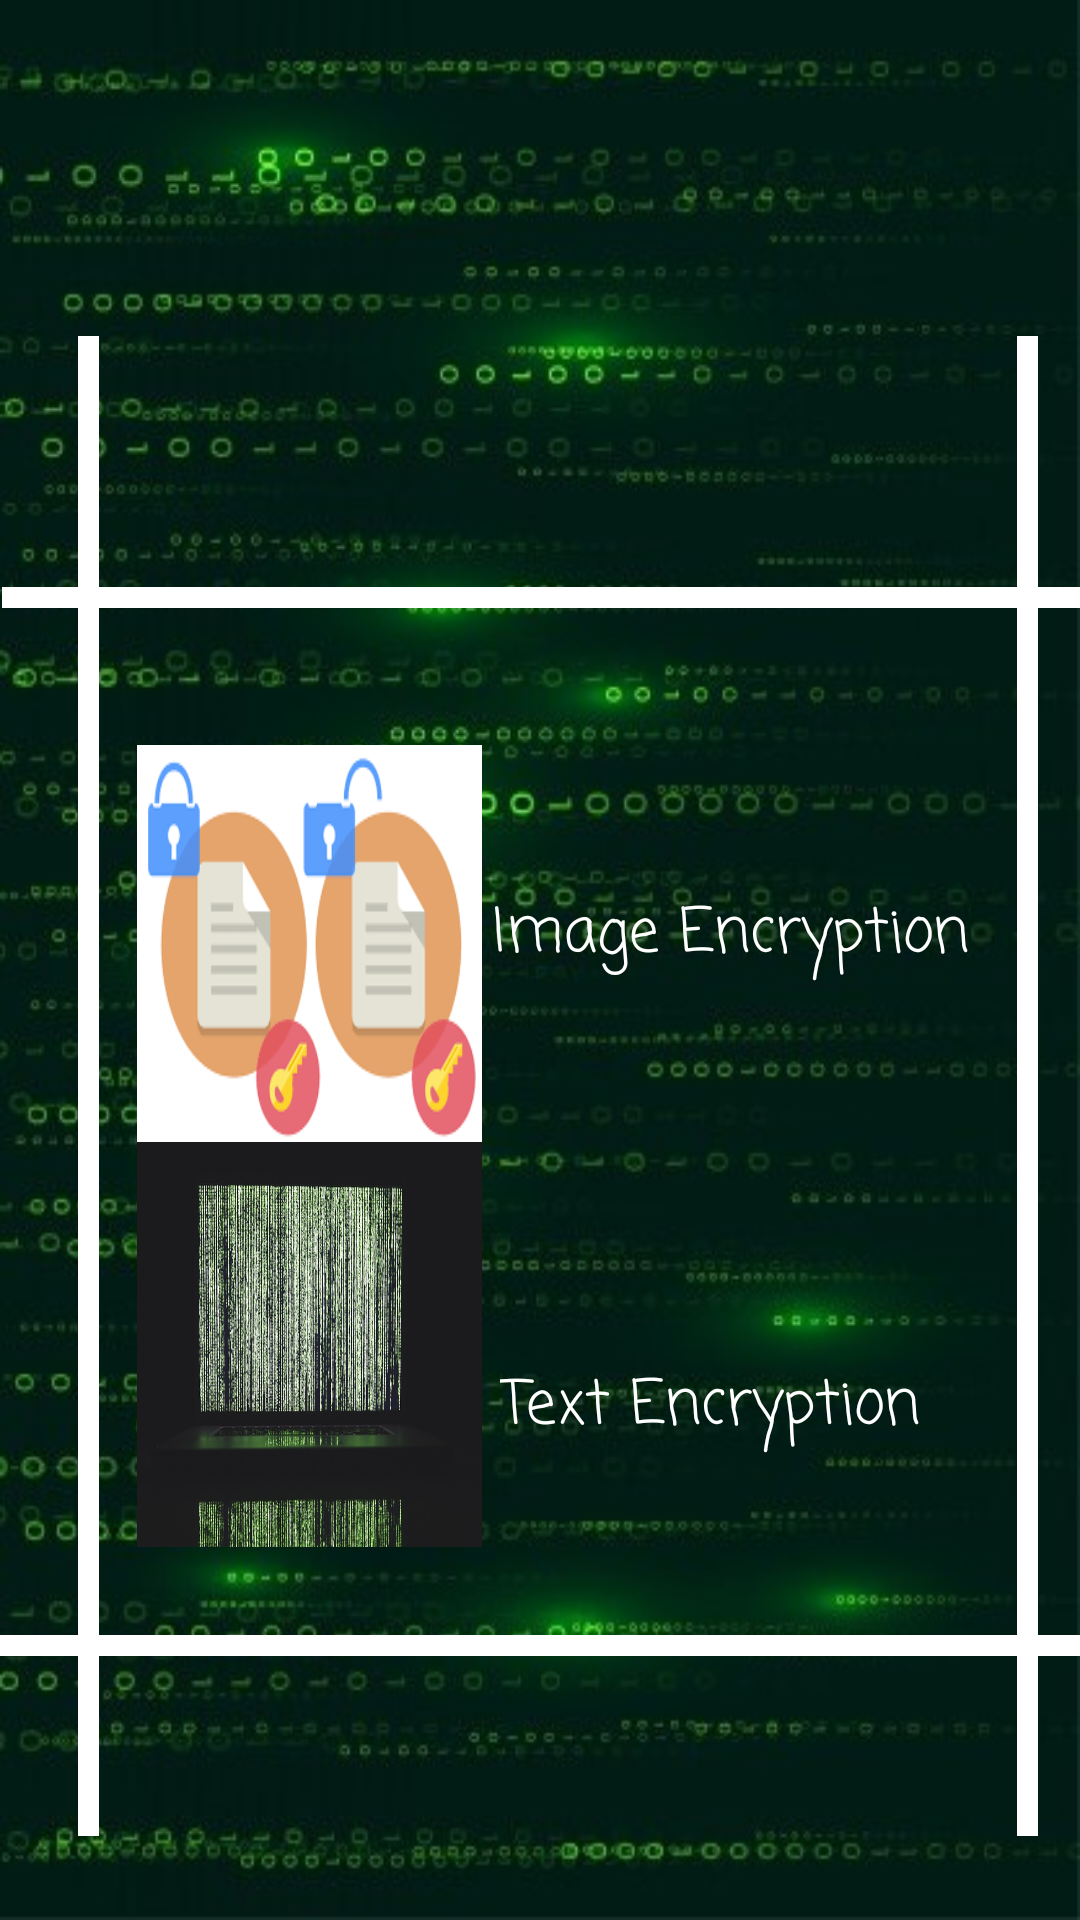

The Android layout XML behind this screen, and the referenced resources:
<!-- AndroidManifest.xml: application theme Theme.ImgTEXTEnc -->
<!-- res/layout/activity_main2.xml -->
<?xml version="1.0" encoding="utf-8"?>
<androidx.constraintlayout.widget.ConstraintLayout xmlns:android="http://schemas.android.com/apk/res/android"
    xmlns:app="http://schemas.android.com/apk/res-auto"
    xmlns:tools="http://schemas.android.com/tools"
    android:layout_width="match_parent"
    android:layout_height="match_parent"

    android:background="@drawable/bg"
    tools:context=".Second">


    <ImageView
        android:id="@+id/imageView2"
        android:layout_width="118dp"
        android:layout_height="114dp"
        android:contentDescription="@string/tr23"
        android:src="@drawable/appicon"
        app:layout_constraintBottom_toBottomOf="parent"
        app:layout_constraintEnd_toEndOf="parent"
        app:layout_constraintHorizontal_bias="0.022"
        app:layout_constraintStart_toStartOf="parent"
        app:layout_constraintTop_toTopOf="parent"
        app:layout_constraintVertical_bias="0.0" />


    <View
        android:id="@+id/view3"
        android:layout_width="wrap_content"
        android:layout_height="7dp"
        android:layout_marginStart="1dp"
        android:layout_marginLeft="1dp"
        android:background="@color/white"
        app:layout_constraintBottom_toBottomOf="parent"
        app:layout_constraintEnd_toEndOf="parent"
        app:layout_constraintHorizontal_bias="0.537"
        app:layout_constraintStart_toStartOf="parent"
        app:layout_constraintTop_toTopOf="parent"
        app:layout_constraintVertical_bias="0.309" />

    <View
        android:id="@+id/view4"
        android:layout_width="wrap_content"
        android:layout_height="7dp"
        android:background="@color/white"
        app:layout_constraintBottom_toBottomOf="parent"
        app:layout_constraintEnd_toEndOf="parent"
        app:layout_constraintHorizontal_bias="0.606"
        app:layout_constraintStart_toStartOf="parent"
        app:layout_constraintTop_toTopOf="parent"
        app:layout_constraintVertical_bias="0.861" />

    <View
        android:id="@+id/view"
        android:layout_width="7dp"
        android:layout_height="500dp"
        android:background="@color/white"
        app:layout_constraintBottom_toBottomOf="parent"
        app:layout_constraintEnd_toEndOf="parent"
        app:layout_constraintHorizontal_bias="0.074"
        app:layout_constraintStart_toStartOf="parent"
        app:layout_constraintTop_toTopOf="parent"
        app:layout_constraintVertical_bias="0.8" />

    <View
        android:id="@+id/view2"
        android:layout_width="7dp"
        android:layout_height="500dp"
        android:background="@color/white"
        app:layout_constraintBottom_toBottomOf="parent"
        app:layout_constraintEnd_toEndOf="parent"
        app:layout_constraintHorizontal_bias="0.96"
        app:layout_constraintStart_toStartOf="parent"
        app:layout_constraintTop_toTopOf="parent"
        app:layout_constraintVertical_bias="0.8" />

    <ImageView
        android:id="@+id/imgbt"
        android:layout_width="115dp"
        android:layout_height="135dp"
        android:scaleType="fitXY"
        app:layout_constraintBottom_toTopOf="@+id/view4"
        app:layout_constraintEnd_toStartOf="@+id/view2"
        app:layout_constraintHorizontal_bias="0.066"
        app:layout_constraintStart_toEndOf="@+id/view"
        app:layout_constraintTop_toBottomOf="@+id/view3"
        app:layout_constraintVertical_bias="0.22"
        app:srcCompat="@drawable/first" />

    <TextView
        android:id="@+id/textView"
        android:layout_width="wrap_content"
        android:layout_height="wrap_content"
        android:layout_marginEnd="16dp"
        android:layout_marginRight="16dp"
        android:fontFamily="casual"
        android:gravity="center"
        android:text="Image Encryption"
        android:textColor="@color/white"
        android:textSize="20sp"
        app:layout_constraintBottom_toTopOf="@+id/view4"
        app:layout_constraintEnd_toStartOf="@+id/view2"
        app:layout_constraintTop_toBottomOf="@+id/view3"
        app:layout_constraintVertical_bias="0.301" />

    <ImageView
        android:id="@+id/txtbt"
        android:layout_width="115dp"
        android:layout_height="135dp"
        android:layout_marginBottom="32dp"
        android:scaleType="fitXY"
        app:layout_constraintBottom_toTopOf="@+id/view4"
        app:layout_constraintEnd_toStartOf="@+id/view2"
        app:layout_constraintHorizontal_bias="0.066"
        app:layout_constraintStart_toEndOf="@+id/view"
        app:layout_constraintTop_toBottomOf="@+id/imgbt"
        app:srcCompat="@drawable/imgencr" />

    <TextView
        android:id="@+id/textView2"
        android:layout_width="wrap_content"
        android:layout_height="wrap_content"
        android:layout_marginEnd="32dp"
        android:layout_marginRight="32dp"
        android:fontFamily="casual"
        android:gravity="center"
        android:text="Text Encryption"
        android:textColor="@color/white"
        android:textSize="20sp"
        app:layout_constraintBottom_toTopOf="@+id/view4"
        app:layout_constraintEnd_toStartOf="@+id/view2"
        app:layout_constraintTop_toBottomOf="@+id/textView"
        app:layout_constraintVertical_bias="0.677" />


</androidx.constraintlayout.widget.ConstraintLayout>
<!-- resources referenced by this layout -->
<resources>
  <!-- drawable bg: jpg bitmap (drawable, 80785 bytes) -->
  <!-- drawable first: png bitmap (drawable, 4865 bytes) -->
  <!-- drawable imgencr: png bitmap (drawable, 1002206 bytes) -->
  <string name="tr23">TODO</string>
  <style name="Theme.ImgTEXTEnc" parent="Theme.MaterialComponents.DayNight.NoActionBar">
          
          <item name="colorPrimary">@color/purple_500</item>
          <item name="colorPrimaryVariant">@color/purple_700</item>
          <item name="colorOnPrimary">@color/white</item>
          
          <item name="colorSecondary">@color/teal_200</item>
          <item name="colorSecondaryVariant">@color/teal_700</item>
          <item name="colorOnSecondary">@color/black</item>
          
          <item name="android:statusBarColor" tools:targetApi="l">?attr/colorPrimaryVariant</item>
          
      </style>
  <!-- not gathered from this repository: default colours our renderer supplied (Android Studio template values) -->
  <color name="purple_500">#FF6200EE</color>
  <color name="purple_700">#FF3700B3</color>
  <color name="teal_200">#FF03DAC5</color>
  <color name="teal_700">#FF018786</color>
  <color name="black">#FF000000</color>
  <color name="white">#FFFFFFFF</color>
</resources>
